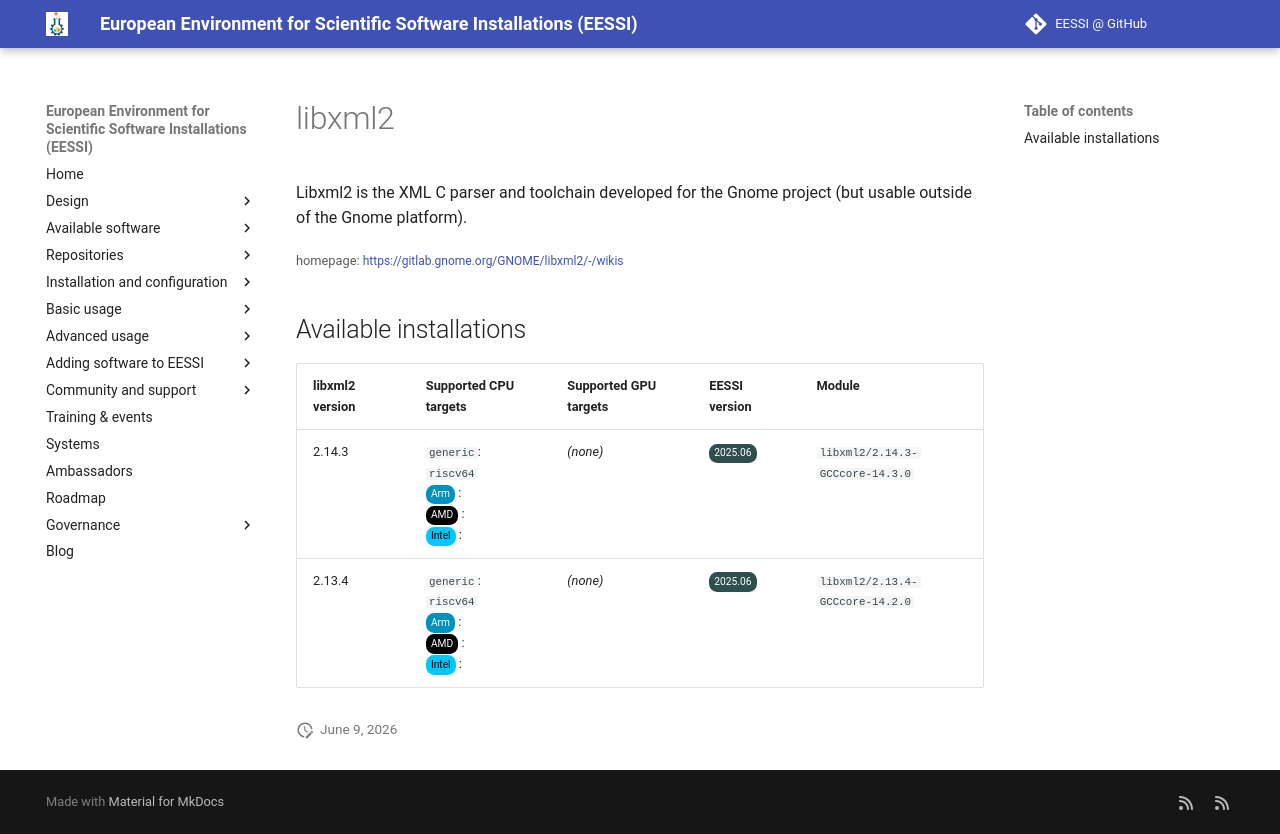

repository: EESSI/docs · page: available_software_riscv/detail/libxml2/index.html · generator: mkdocs

---
json_ld:
  '@context': https://schema.org
  '@type': SoftwareApplication
  applicationCategory: DeveloperApplication
  description: "\n Libxml2 is the XML C parser and toolchain developed for the Gnome\
    \ project\n (but usable outside of the Gnome platform).\n"
  license: Not confirmed
  name: libxml2
  offers:
    '@type': Offer
    price: 0
  operatingSystem: LINUX
  review:
    '@type': Review
    author:
      '@type': Organization
      name: EESSI
    reviewBody: Application has been successfully made available on all architectures
      supported by EESSI
    reviewRating:
      '@type': Rating
      ratingValue: 5
  softwareRequirements: See https://www.eessi.io/docs/ for how to make EESSI available
    on your system
  softwareVersion: '[''2.14.3'', ''2.13.4'']'
  url: https://gitlab.gnome.org/GNOME/libxml2/-/wikis
---
# libxml2



 Libxml2 is the XML C parser and toolchain developed for the Gnome project
 (but usable outside of the Gnome platform).


<small>homepage: </small><span class="software-link">[https://gitlab.gnome.org/GNOME/libxml2/-/wikis](https://gitlab.gnome.org/GNOME/libxml2/-/wikis)</span>

## Available installations


|libxml2 version|Supported CPU targets|Supported GPU targets|EESSI version|Module|
| --- | --- | --- | --- | --- |
|2.14.3|`generic`: `riscv64`<br/><span class="software-cpu-arm">Arm</span>: <br/><span class="software-cpu-amd">AMD</span>: <br/><span class="software-cpu-intel">Intel</span>: <br/>|*(none)*|<span class="software-eessi-version-202506">2025.06</span>|`libxml2/2.14.3-GCCcore-14.3.0`|
|2.13.4|`generic`: `riscv64`<br/><span class="software-cpu-arm">Arm</span>: <br/><span class="software-cpu-amd">AMD</span>: <br/><span class="software-cpu-intel">Intel</span>: <br/>|*(none)*|<span class="software-eessi-version-202506">2025.06</span>|`libxml2/2.13.4-GCCcore-14.2.0`|
